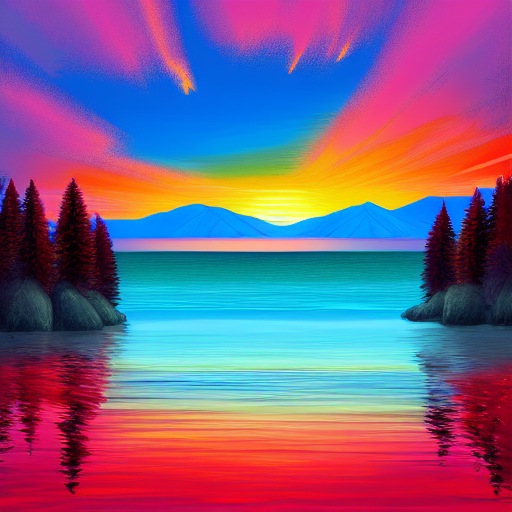
Generation parameters embedded in this image by ComfyUI (PNG 'prompt' text chunk: the API-format workflow graph, JSON):
{"3":{"inputs":{"seed":8566257,"steps":20,"cfg":8.0,"sampler_name":"euler","scheduler":"normal","denoise":1.0,"model":["4",0],"positive":["6",0],"negative":["7",0],"latent_image":["5",0]},"class_type":"KSampler"},"4":{"inputs":{"ckpt_name":"v1-5-pruned-emaonly.ckpt"},"class_type":"CheckpointLoaderSimple"},"5":{"inputs":{"width":512,"height":512,"batch_size":5},"class_type":"EmptyLatentImage"},"6":{"inputs":{"text":"Generate an image of a scenic landscape with a sunset in the background. Include details such as mountains, trees, and a body of water, and emphasize warm, vibrant colors to create a sense of tranquility and peace.","clip":["4",1]},"class_type":"CLIPTextEncode"},"7":{"inputs":{"text":"","clip":["4",1]},"class_type":"CLIPTextEncode"},"8":{"inputs":{"samples":["3",0],"vae":["4",2]},"class_type":"VAEDecode"},"9":{"inputs":{"filename_prefix":"ComfyUI","images":["8",0]},"class_type":"SaveImage"}}